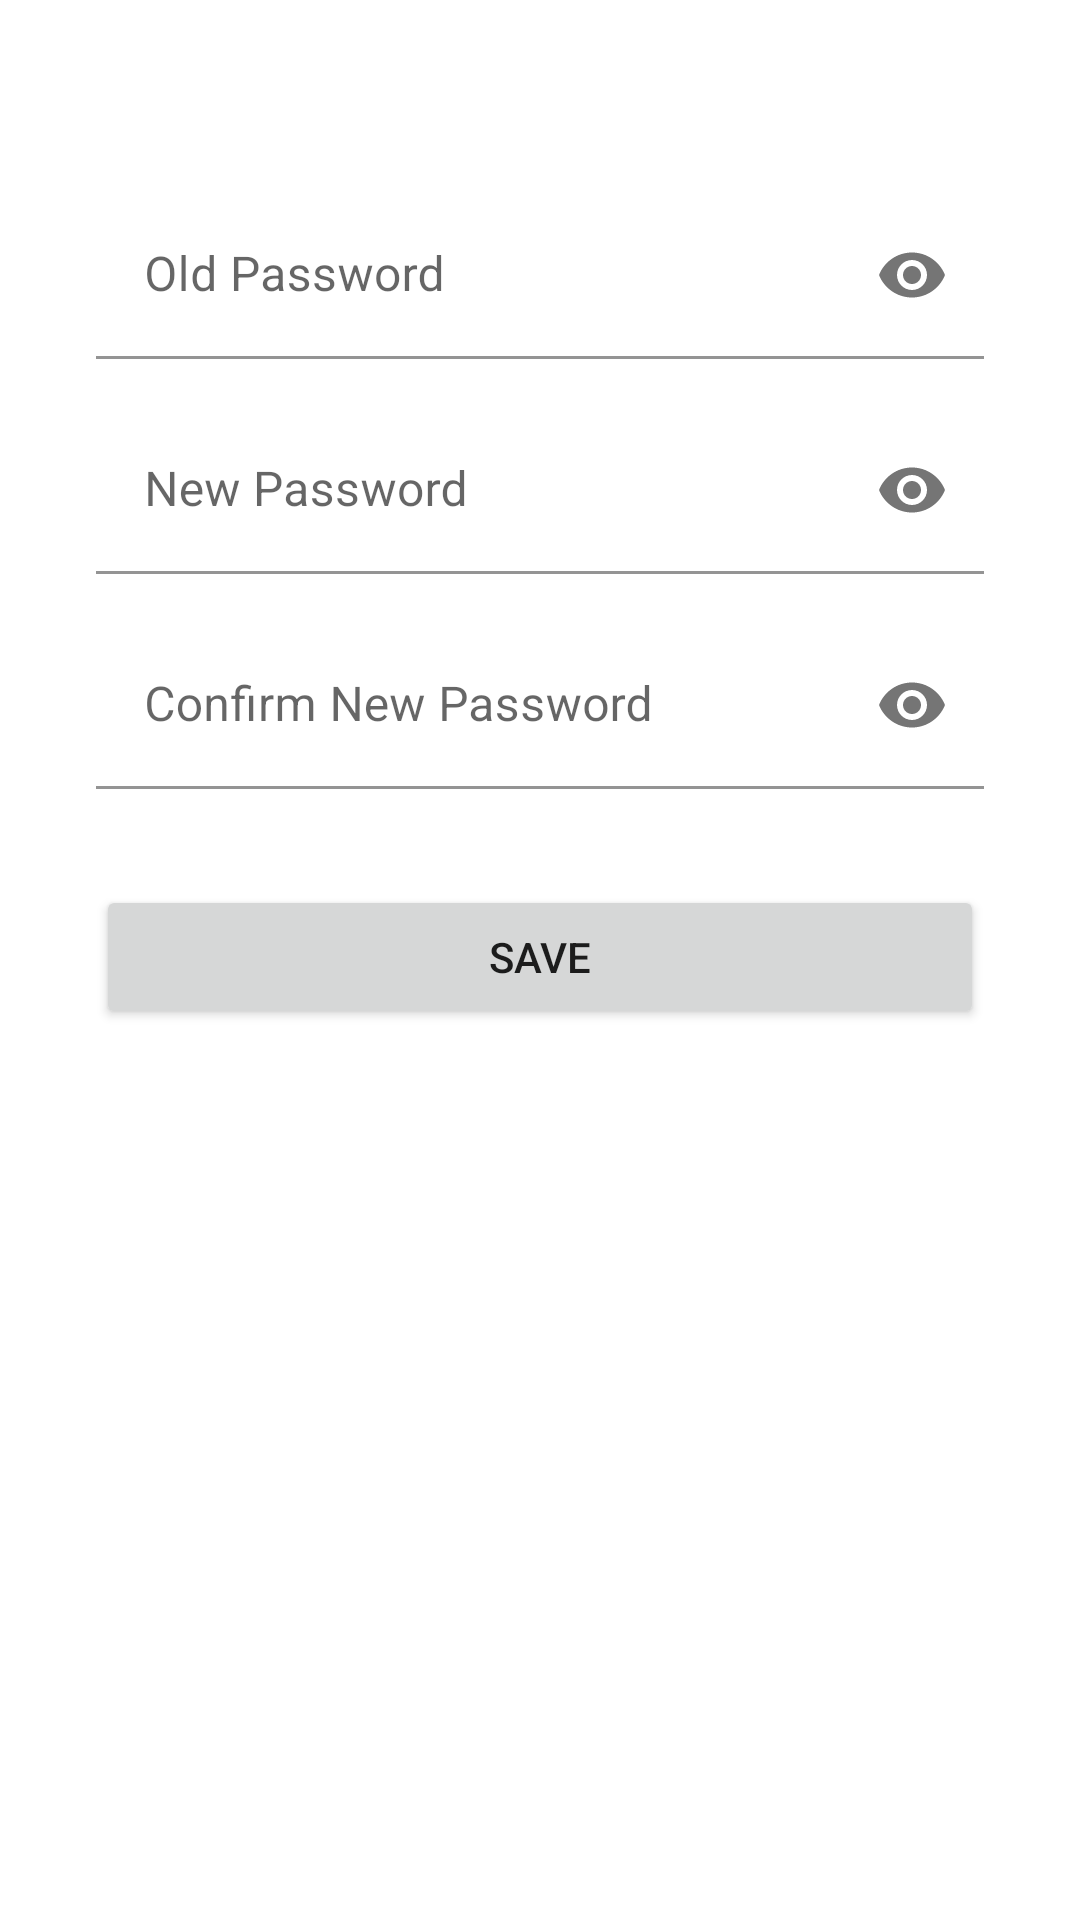

This screen was rendered from an Android layout file. Write that file and the resources it references.
<!-- AndroidManifest.xml: application theme Theme.NoActionBar -->
<!-- res/layout/fragment_change_pass.xml -->
<?xml version="1.0" encoding="utf-8"?>
<androidx.constraintlayout.widget.ConstraintLayout xmlns:android="http://schemas.android.com/apk/res/android"
    xmlns:app="http://schemas.android.com/apk/res-auto"
    xmlns:tools="http://schemas.android.com/tools"
    android:layout_width="match_parent"
    android:layout_height="match_parent"
    tools:context=".presentation.profile.changepass.ChangePassFragment">

    <com.google.android.material.textfield.TextInputLayout
        android:id="@+id/tilOldPass"
        android:layout_width="0dp"
        android:layout_height="wrap_content"
        android:layout_marginStart="32dp"
        android:layout_marginTop="64dp"
        android:layout_marginEnd="32dp"
        app:boxBackgroundColor="@color/white"
        app:endIconMode="password_toggle"
        app:layout_constraintEnd_toEndOf="parent"
        app:layout_constraintStart_toStartOf="parent"
        app:layout_constraintTop_toTopOf="parent">

        <com.google.android.material.textfield.TextInputEditText
            android:id="@+id/etOldPass"
            android:layout_width="match_parent"
            android:layout_height="wrap_content"
            android:hint="@string/old_password"
            android:inputType="textPassword" />

    </com.google.android.material.textfield.TextInputLayout>

    <com.google.android.material.textfield.TextInputLayout
        android:id="@+id/tilNewPass"
        android:layout_width="0dp"
        android:layout_height="wrap_content"
        android:layout_marginTop="16dp"
        app:boxBackgroundColor="@color/white"
        app:endIconMode="password_toggle"
        app:layout_constraintEnd_toEndOf="@+id/tilOldPass"
        app:layout_constraintStart_toStartOf="@+id/tilOldPass"
        app:layout_constraintTop_toBottomOf="@+id/tilOldPass">

        <com.google.android.material.textfield.TextInputEditText
            android:id="@+id/etNewPass"
            android:layout_width="match_parent"
            android:layout_height="wrap_content"
            android:hint="@string/new_password"
            android:inputType="textPassword" />

    </com.google.android.material.textfield.TextInputLayout>

    <com.google.android.material.textfield.TextInputLayout
        android:id="@+id/tilConfirmNewPass"
        android:layout_width="0dp"
        android:layout_height="wrap_content"
        android:layout_marginTop="16dp"
        app:boxBackgroundColor="@color/white"
        app:endIconMode="password_toggle"
        app:layout_constraintEnd_toEndOf="@+id/tilNewPass"
        app:layout_constraintStart_toStartOf="@+id/tilNewPass"
        app:layout_constraintTop_toBottomOf="@+id/tilNewPass">

        <com.google.android.material.textfield.TextInputEditText
            android:id="@+id/etConfirmNewPass"
            android:layout_width="match_parent"
            android:layout_height="wrap_content"
            android:hint="@string/confirm_new_password"
            android:inputType="textPassword" />

    </com.google.android.material.textfield.TextInputLayout>

    <Button
        android:id="@+id/btnSaveNewPass"
        style="@style/Ctm.Button.Login"
        android:layout_width="0dp"
        android:layout_height="wrap_content"
        android:layout_marginTop="32dp"
        android:text="@string/save"
        app:layout_constraintEnd_toEndOf="@+id/tilConfirmNewPass"
        app:layout_constraintStart_toStartOf="@+id/tilConfirmNewPass"
        app:layout_constraintTop_toBottomOf="@+id/tilConfirmNewPass" />

    <include
        android:id="@+id/changePassCardLoading"
        layout="@layout/custom_loading"
        android:layout_width="150dp"
        android:layout_height="150dp"
        android:layout_marginTop="32dp"
        android:visibility="gone"
        app:layout_constraintEnd_toEndOf="parent"
        app:layout_constraintStart_toStartOf="parent"
        app:layout_constraintTop_toTopOf="parent" />

</androidx.constraintlayout.widget.ConstraintLayout>
<!-- res/layout/custom_loading.xml (included above) -->
<?xml version="1.0" encoding="utf-8"?>
<androidx.cardview.widget.CardView xmlns:android="http://schemas.android.com/apk/res/android"
    xmlns:app="http://schemas.android.com/apk/res-auto"
    android:layout_width="0dp"
    android:layout_height="0dp"
    app:cardCornerRadius="15dp"
    app:cardElevation="10dp">

    <androidx.constraintlayout.widget.ConstraintLayout
        android:layout_width="match_parent"
        android:layout_height="match_parent">

        <ProgressBar
            android:id="@+id/pbLogin"
            android:layout_width="100dp"
            android:layout_height="100dp"
            app:layout_constraintEnd_toEndOf="parent"
            app:layout_constraintHorizontal_bias="0.5"
            app:layout_constraintStart_toStartOf="parent"
            app:layout_constraintTop_toTopOf="parent" />

        <TextView
            android:id="@+id/tvLoginStatus"
            android:layout_width="match_parent"
            android:layout_height="wrap_content"
            android:fontFamily="@font/poppins_extrabold"
            android:gravity="center_horizontal"
            android:text="@string/waiting"
            app:layout_constraintBottom_toBottomOf="parent"
            app:layout_constraintEnd_toEndOf="parent"
            app:layout_constraintStart_toStartOf="parent"
            app:layout_constraintTop_toBottomOf="@+id/pbLogin" />

    </androidx.constraintlayout.widget.ConstraintLayout>

</androidx.cardview.widget.CardView>
<!-- resources referenced by this layout -->
<resources>
  <color name="white">#FFFFFFFF</color>
  <string name="confirm_new_password">Confirm New Password</string>
  <string name="new_password">New Password</string>
  <string name="old_password">Old Password</string>
  <string name="save">Save</string>
  <string name="waiting">Waiting…</string>
  <style name="Theme.NoActionBar" parent="Theme.MaterialComponents.DayNight.NoActionBar">
          <item name="colorPrimary">@color/primaryColor</item>
          <item name="colorPrimaryVariant">@color/primaryLightColor</item>
          <item name="colorOnPrimary">@color/white</item>
  
          <item name="colorSecondary">@color/primaryColor</item>
          <item name="colorSecondaryVariant">@color/teal_700</item>
          <item name="colorOnSecondary">@color/black</item>
  
          <item name="android:statusBarColor">@color/primaryLightColor</item>
          <item name="bottomSheetDialogTheme">@style/RoundedBottomSheetTheme</item>
      </style>
  <color name="primaryColor">#EB848E</color>
  <color name="primaryLightColor">#FFC7CD</color>
  <color name="teal_700">#FF018786</color>
  <color name="black">#FF000000</color>
  <style name="RoundedBottomSheetTheme" parent="Theme.Design.Light.BottomSheetDialog">
          <item name="bottomSheetStyle">@style/RoundedBottomSheet</item>
      </style>
  <style name="RoundedBottomSheet" parent="Widget.Design.BottomSheet.Modal">
          <item name="android:background">@drawable/bg_rounded_bottom_sheet</item>
      </style>
</resources>
